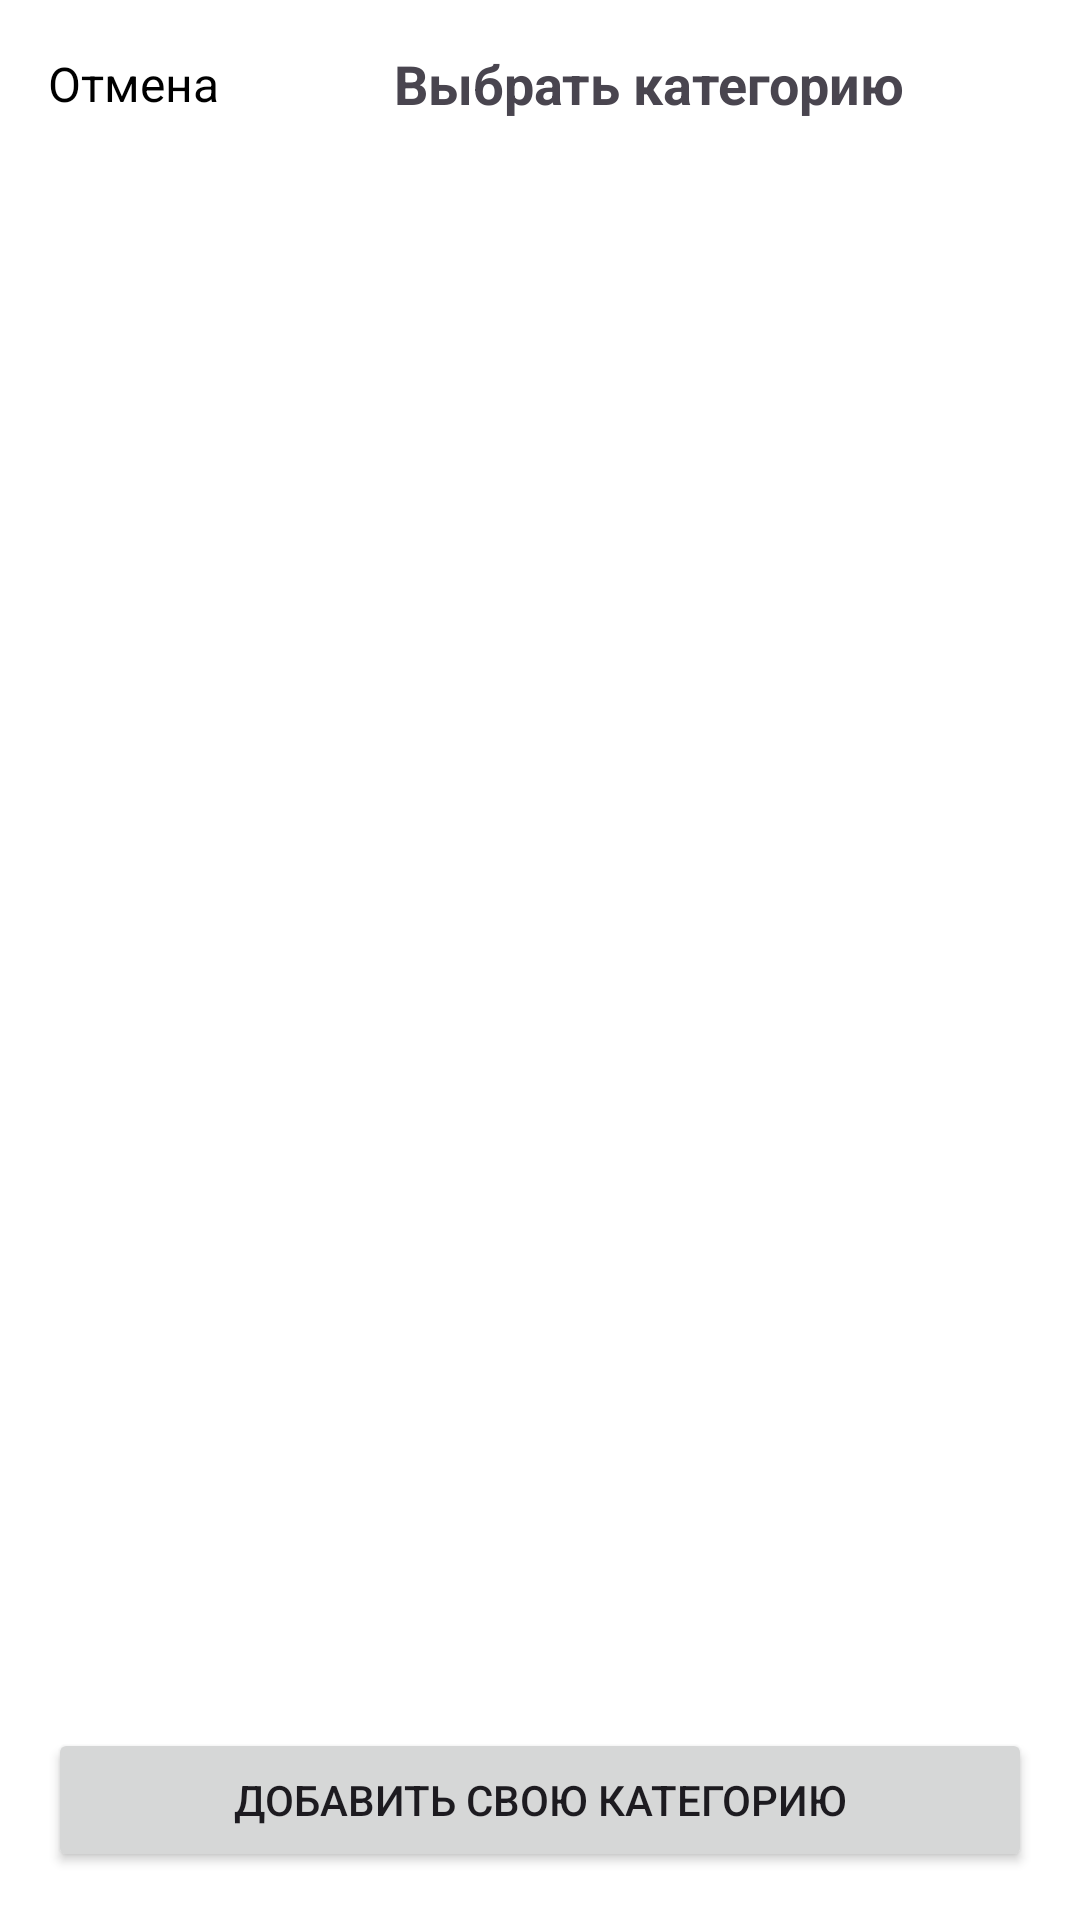

Write the Android layout XML for this screen, with the resource values it uses.
<!-- AndroidManifest.xml: application theme Theme.MoneyMind -->
<!-- res/layout/activity_choose_category.xml -->
<?xml version="1.0" encoding="utf-8"?>
<LinearLayout xmlns:android="http://schemas.android.com/apk/res/android"
    xmlns:app="http://schemas.android.com/apk/res-auto"
    xmlns:tools="http://schemas.android.com/tools"
    android:id="@+id/choose_category_root"
    android:layout_width="match_parent"
    android:layout_height="match_parent"
    android:orientation="vertical"
    android:background="@android:color/white">

    
    <LinearLayout
        android:layout_width="match_parent"
        android:layout_height="56dp"
        android:orientation="horizontal"
        android:gravity="center_vertical"
        android:paddingHorizontal="16dp">

        <TextView
            android:id="@+id/btnCancel"
            android:layout_width="wrap_content"
            android:layout_height="wrap_content"
            android:text="Отмена"
            android:textColor="@android:color/black"
            android:textSize="16sp"
            android:paddingEnd="16dp" />

        <TextView
            android:id="@+id/textTitle"
            android:layout_width="0dp"
            android:layout_height="wrap_content"
            android:layout_weight="1"
            android:text="Выбрать категорию"
            android:textSize="18sp"
            android:textStyle="bold"
            android:gravity="center" />
    </LinearLayout>

    
    <com.google.android.material.tabs.TabLayout
        android:id="@+id/categoryTabLayout"
        android:layout_width="match_parent"
        android:layout_height="wrap_content"
        android:contentDescription="Выбор типа категории"
        app:tabIndicatorColor="@android:color/black"
        app:tabSelectedTextColor="@android:color/black"
        app:tabTextColor="@android:color/darker_gray"
        app:tabIndicatorHeight="2dp"
        android:background="@android:color/white" />

    
    <androidx.recyclerview.widget.RecyclerView
        android:id="@+id/recyclerViewCategories"
        android:layout_width="match_parent"
        android:layout_height="0dp"
        android:layout_weight="1"
        android:padding="16dp"
        android:clipToPadding="false"
        android:scrollbars="none"
        tools:listitem="@layout/item_category" />

    
    <Button
        android:id="@+id/btn_add_custom_category"
        android:layout_width="match_parent"
        android:layout_height="wrap_content"
        android:layout_margin="16dp"
        android:text="Добавить свою категорию" />
</LinearLayout>
<!-- res/layout/item_category.xml (included above) -->
<?xml version="1.0" encoding="utf-8"?>
<androidx.cardview.widget.CardView
    xmlns:android="http://schemas.android.com/apk/res/android"
    xmlns:card_view="http://schemas.android.com/apk/res-auto"
    android:layout_width="match_parent"
    android:layout_height="wrap_content"
    android:layout_margin="8dp"
    card_view:cardCornerRadius="16dp"
    card_view:cardElevation="4dp"
    android:foreground="?attr/selectableItemBackground">

    <LinearLayout
        android:layout_width="match_parent"
        android:layout_height="wrap_content"
        android:orientation="vertical"
        android:gravity="center_horizontal"
        android:paddingVertical="16dp"
        android:paddingHorizontal="8dp"
        android:background="@android:color/white">

        
        <ImageView
            android:id="@+id/category_icon"
            android:layout_width="56dp"
            android:layout_height="56dp"
            android:layout_marginTop="4dp"
            android:background="@drawable/bg_icon_circle"
            android:padding="10dp"
            android:scaleType="centerInside"
            android:contentDescription="@string/category_icon" />

        
        <TextView
            android:id="@+id/category_name"
            android:layout_width="wrap_content"
            android:layout_height="wrap_content"
            android:text="@string/category"
            android:textSize="14sp"
            android:textColor="#212121"
            android:gravity="center"
            android:maxLines="1"
            android:ellipsize="end"
            android:layout_marginTop="8dp" />

        
        <TextView
            android:id="@+id/category_amount"
            android:layout_width="wrap_content"
            android:layout_height="wrap_content"
            android:text="2 100 ₽"
            android:textSize="12sp"
            android:textColor="#757575"
            android:gravity="center"
            android:layout_marginTop="2dp"
            android:visibility="gone" />

    </LinearLayout>
</androidx.cardview.widget.CardView>
<!-- resources referenced by this layout -->
<resources>
  <string name="category">الفئة</string>
  <string name="category_icon">أيقونة الفئة</string>
  <style name="Theme.MoneyMind" parent="Theme.Material3.DayNight.NoActionBar">
          
          <item name="colorPrimary">@color/md_theme_primary</item>
          <item name="colorOnPrimary">@color/md_theme_onPrimary</item>
          <item name="colorSecondary">@color/md_theme_secondary</item>
          <item name="android:colorBackground">@color/md_theme_background</item>
          <item name="colorSurface">@color/md_theme_surface</item>
          <item name="colorError">@color/md_theme_error</item>
  
          
          <item name="android:statusBarColor" tools:targetApi="l">?attr/colorPrimary</item>
          <item name="android:navigationBarColor" tools:targetApi="l">?attr/colorPrimary</item>
  
          
          <item name="android:windowSplashScreenAnimatedIcon" tools:targetApi="31">@null</item>
          <item name="android:windowSplashScreenBackground" tools:targetApi="31">@null</item>
          <item name="android:windowSplashScreenIconBackgroundColor" tools:targetApi="31">@null</item>
      </style>
  <color name="md_theme_primary">#1B263B</color>
  <color name="md_theme_onPrimary">#F0F0F0</color>
  <color name="md_theme_secondary">#C28840</color>
  <color name="md_theme_background">#E0E0E0</color>
  <color name="md_theme_surface">#F5F5F5</color>
  <color name="md_theme_error">#8B2F2F</color>
</resources>
